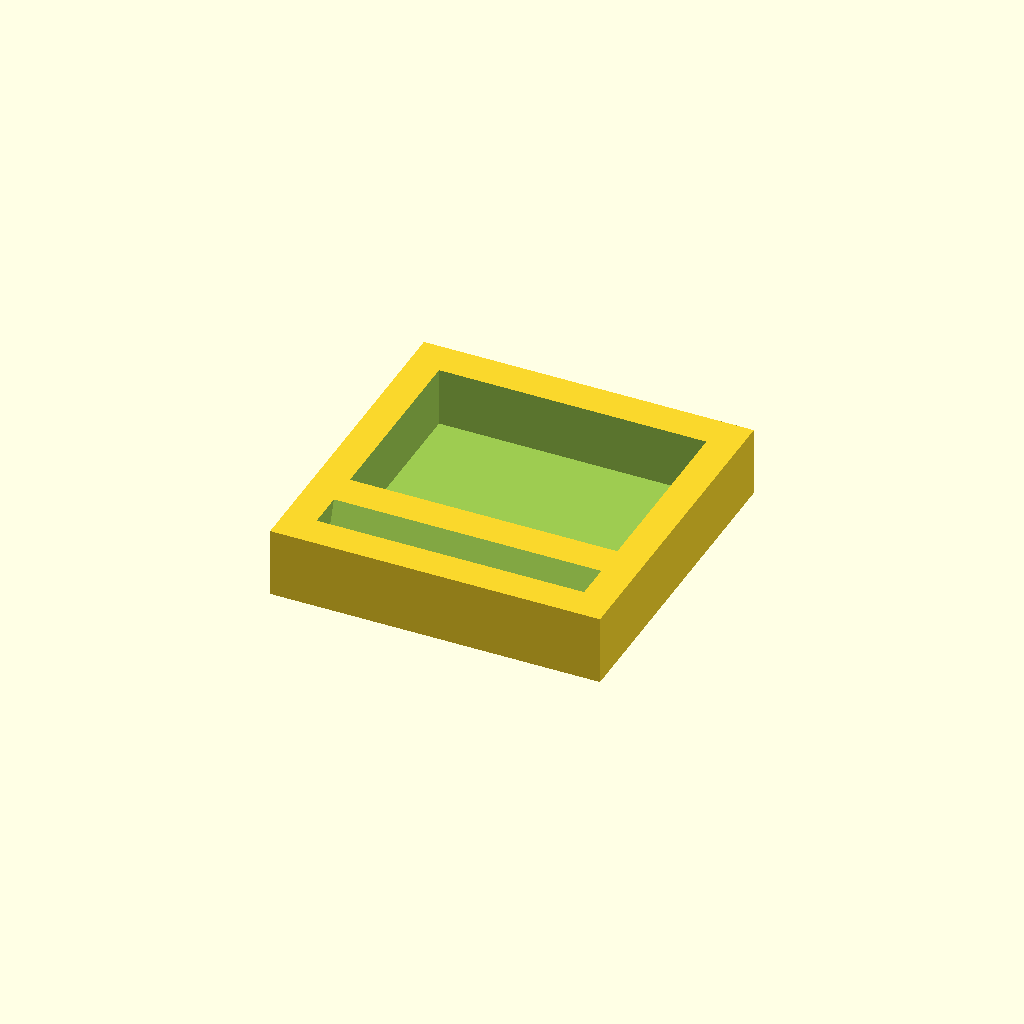
Cell 1: rendered with the file's own defaults.
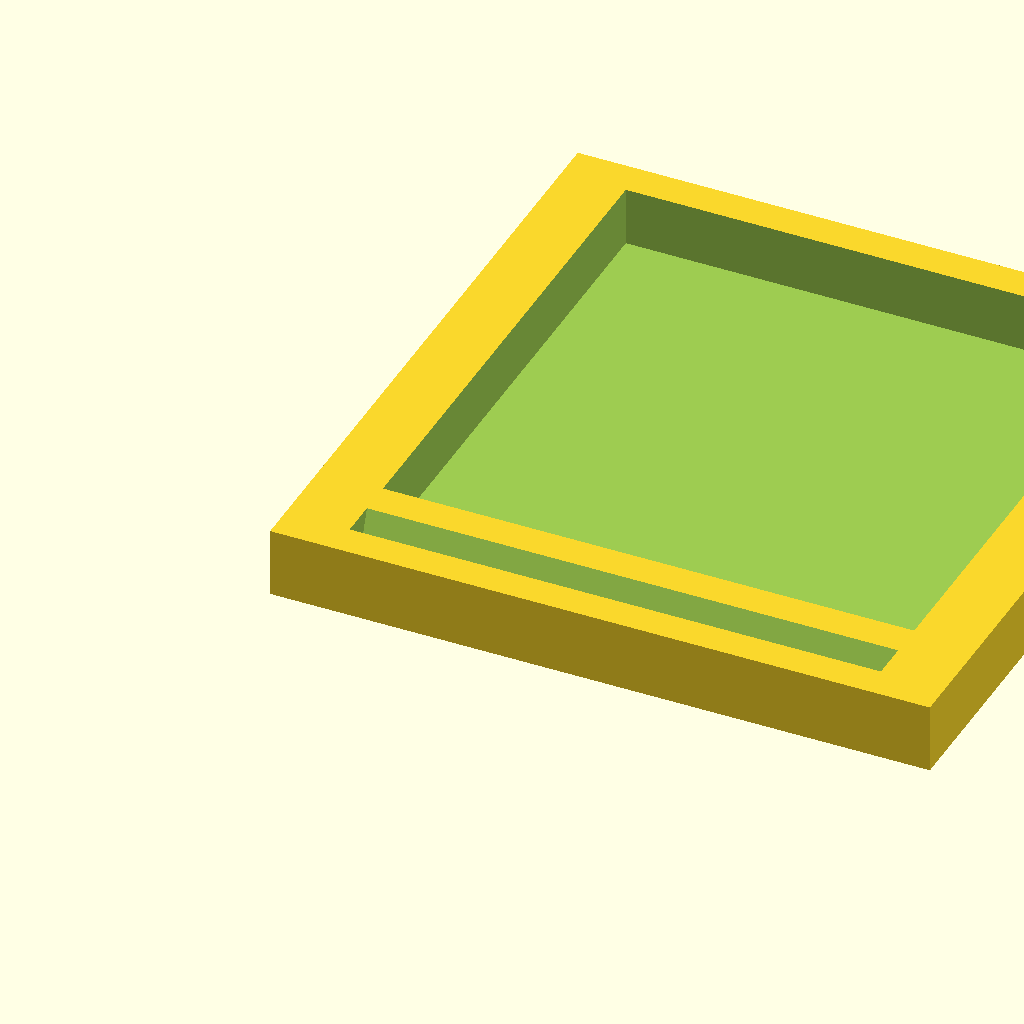
Cell 2: the same model with phone_width = 152.
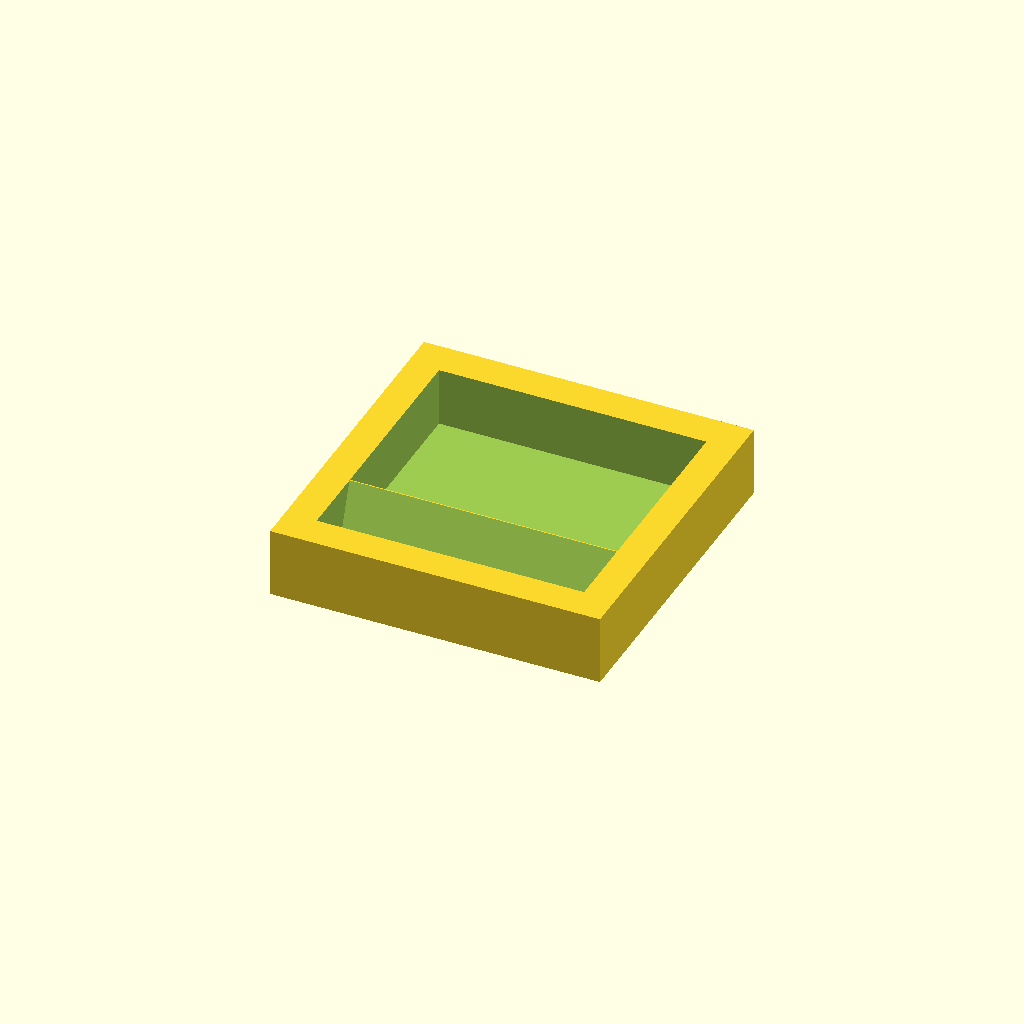
Cell 3 — phone_depth set to 18, the other parameters unchanged.
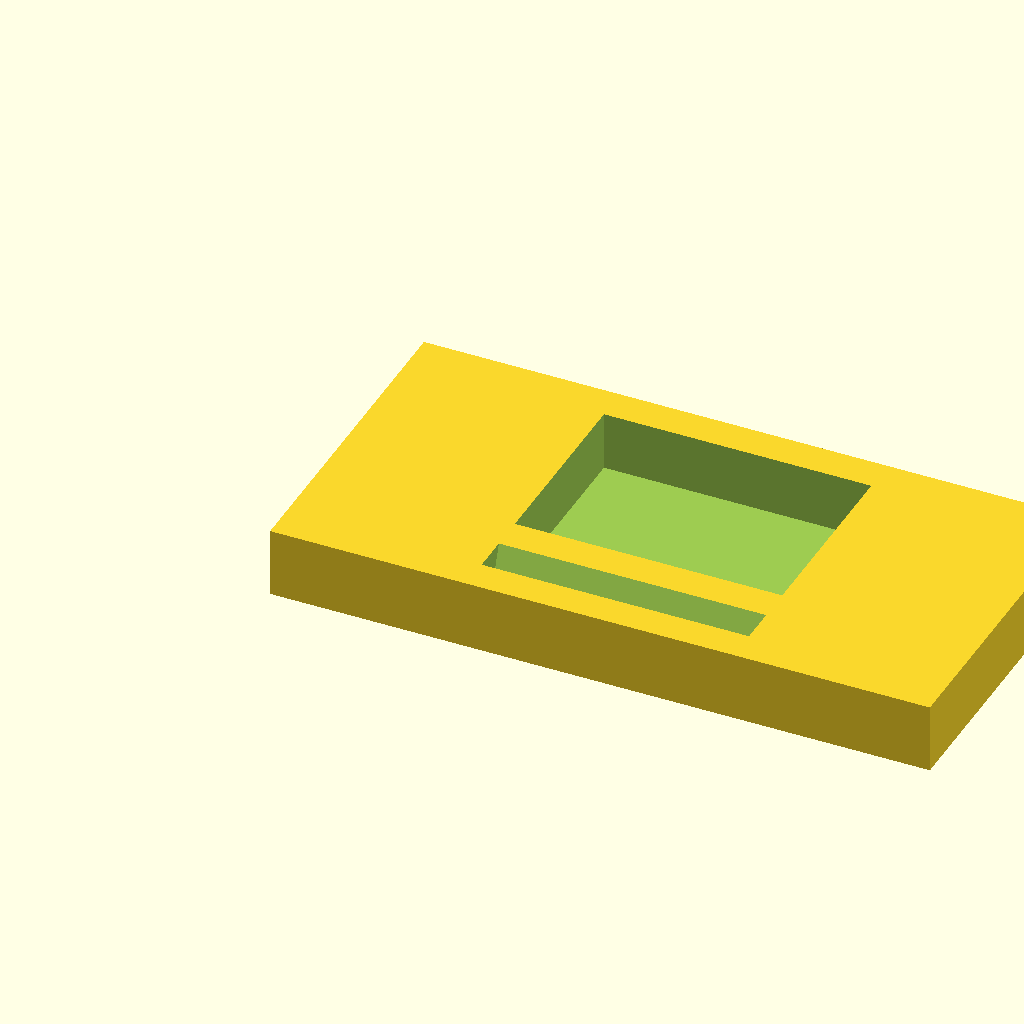
Cell 4 — base_width_scale set to 2.5, the other parameters unchanged.
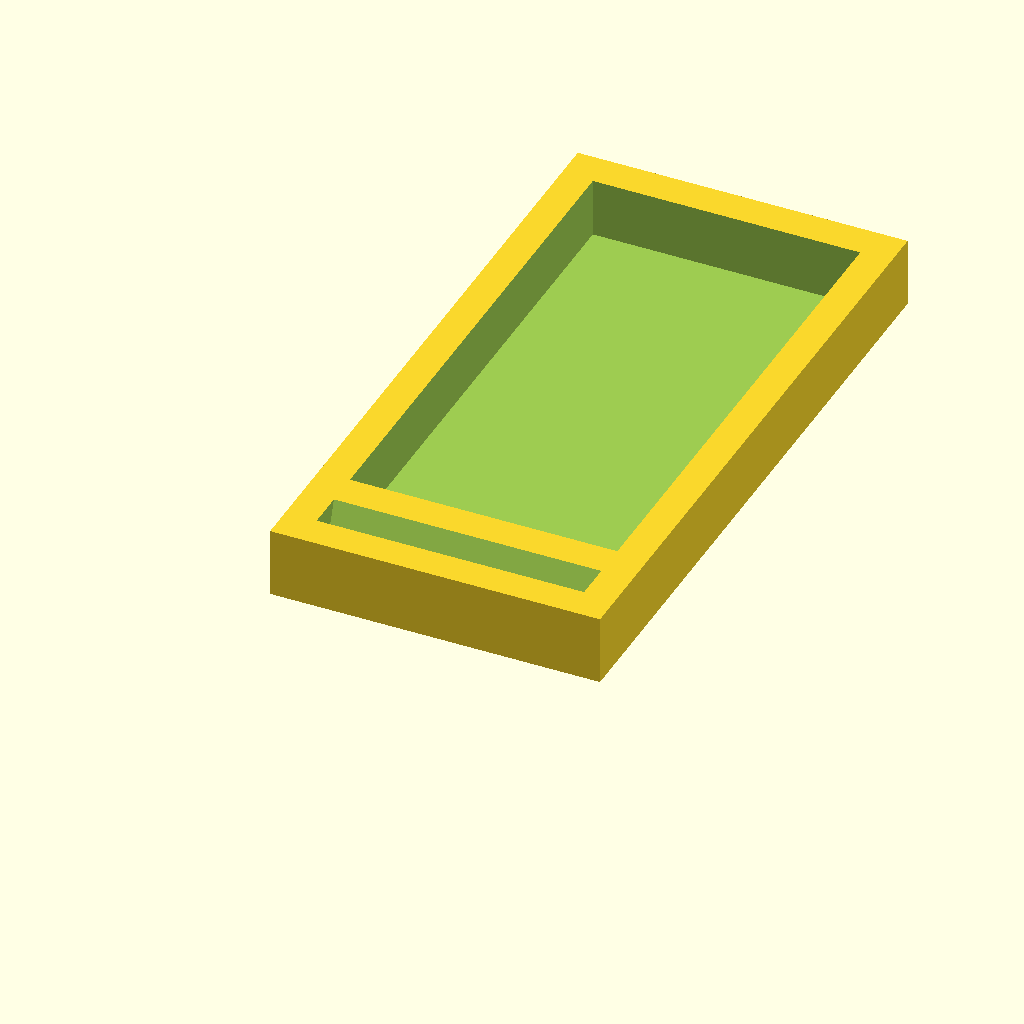
Cell 5 — base_height_scale set to 2.5, the other parameters unchanged.
One fixed orthographic camera (rotation 55°, 0°, 25°; colour scheme Cornfield) for every cell.
OpenSCAD source file inputs/thingiverse/thing-2737676/files/Customizable_Phone_Tablet_Stand.scad:
// All measurements are in mm.

// The width of the phone. Include the case if you want to dock with it on.
phone_width = 76;

// The thickness of the phone.
phone_depth = 9;

// The amount of space to leave around the phone on each side.
buffer = .5;

// How much wider than the phone to make the base.
base_width_scale = 1.25;

// The height of the base relative to the phone's width. If both scale values are the same, the base will be square.
base_height_scale = 1.25;

// The thickness of the base.
base_depth = 20;

// The calculated dimensions of the base.
base_width = phone_width * base_width_scale;
base_height = phone_width * base_height_scale;

// Angle of the phone slot. Zero is straight up.
slot_angle = 20;

// Slot height tweak.
slot_y_tweak = 4;

// Slot depth tweak.
slot_z_tweak = 5;

difference() {

    // base cube
    cube([base_width, base_height, base_depth]);

    // phone slot
    translate([
        (base_width - phone_width - (buffer * 2)) / 2,
        slot_y_tweak,
        slot_z_tweak
    ]) {
        rotate([-slot_angle, 0 , 0]) {
            cube([
                phone_width + (buffer * 2),
                phone_depth + (buffer * 2),
                100
            ]);
        }
    }

    // tray
    translate([
        (base_width - phone_width - (buffer * 2)) / 2,
        30,
        3
    ]) {
        cube([
            phone_width + (buffer * 2),
            base_height - 40,
            100
        ]);
    }

}
Parameter table extracted from the source (name, type, default, range or options):
phone_width: number, default 76
phone_depth: number, default 9
buffer: number, default 0.5
base_width_scale: number, default 1.25
base_height_scale: number, default 1.25
base_depth: number, default 20
slot_angle: number, default 20
slot_y_tweak: number, default 4
slot_z_tweak: number, default 5
